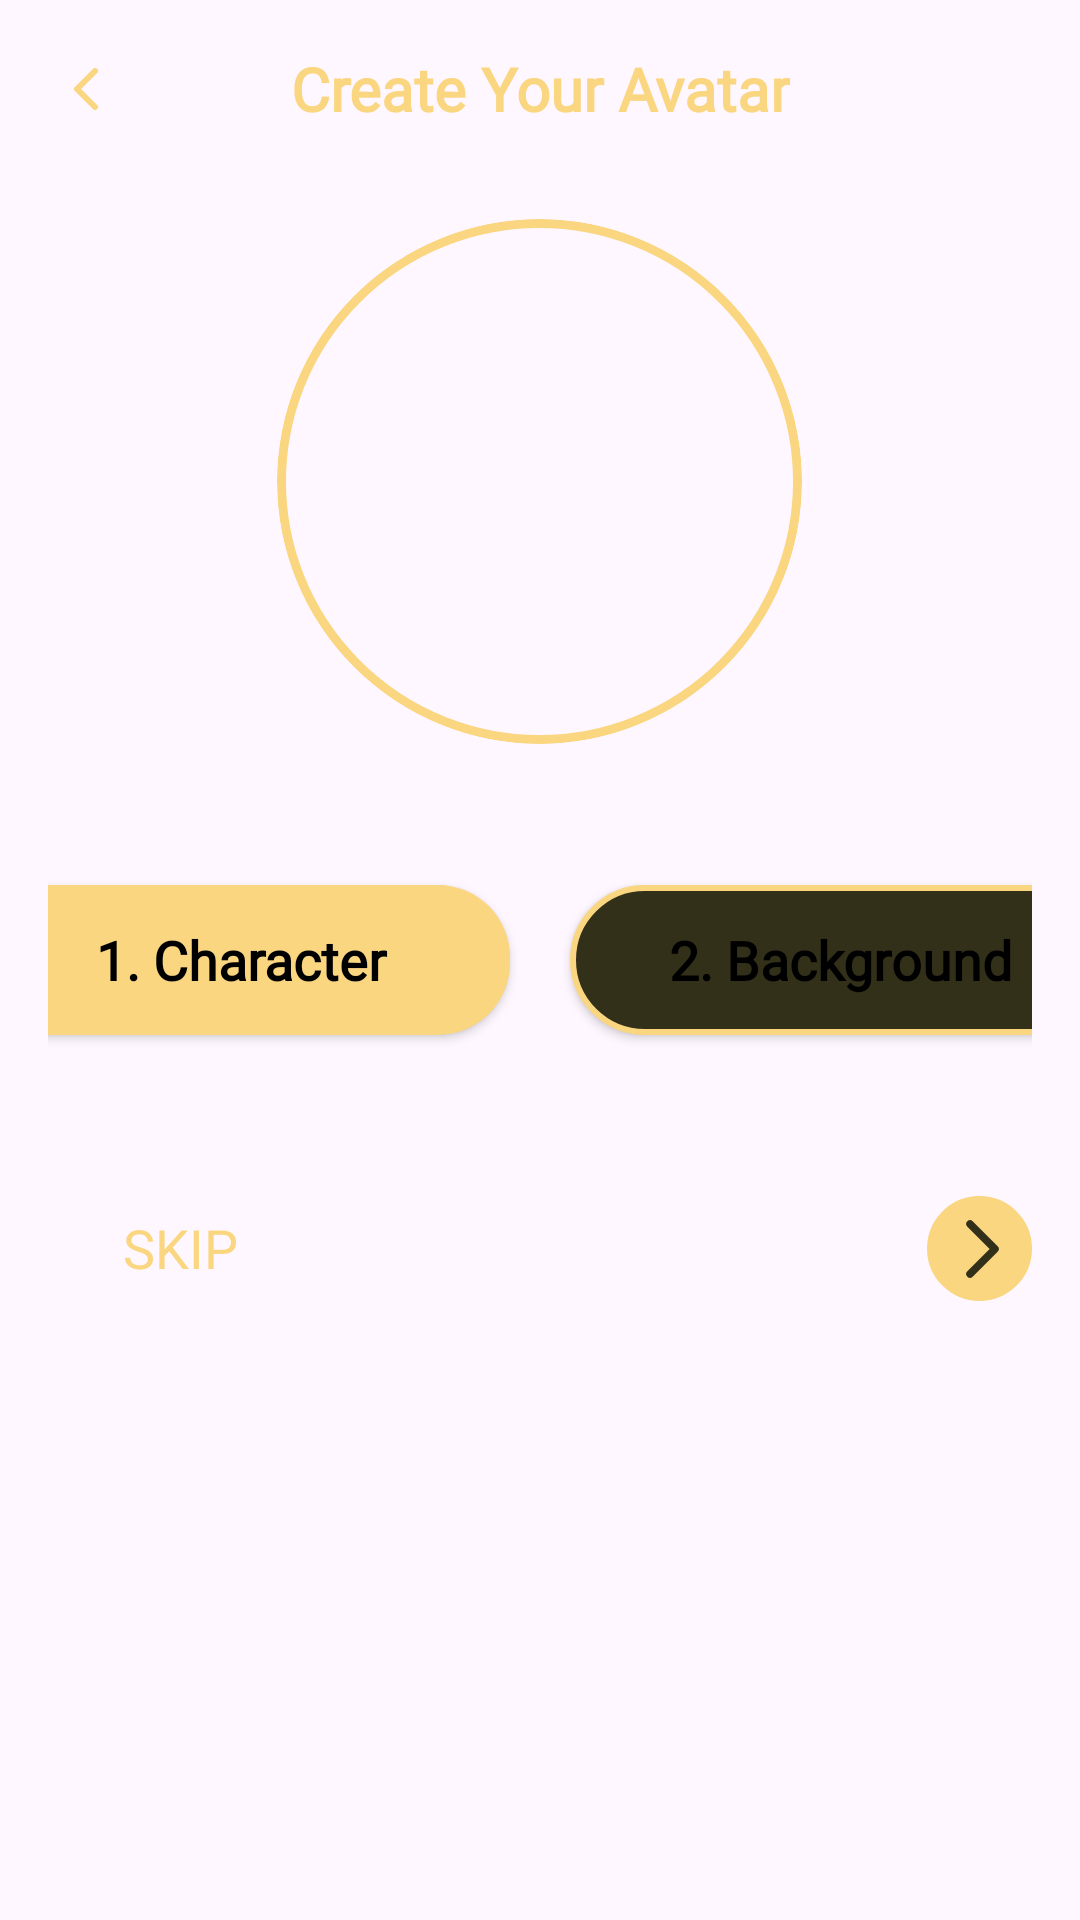

Reconstruct the res/layout file that produces this screen, plus the resources it refers to.
<!-- AndroidManifest.xml: application theme Theme.PiramidNull -->
<!-- res/layout/createaccount.xml -->
<?xml version="1.0" encoding="utf-8"?>
<ScrollView xmlns:android="http://schemas.android.com/apk/res/android"
    xmlns:app="http://schemas.android.com/apk/res-auto"
    android:layout_width="match_parent"
    android:layout_height="720dp"
    android:layout_gravity="bottom"
    android:padding="16dp">
    <LinearLayout
        android:layout_width="match_parent"
        android:layout_height="wrap_content"
        android:orientation="vertical">
        
        <androidx.constraintlayout.widget.ConstraintLayout
            android:layout_width="match_parent"
            android:layout_height="wrap_content"
            android:layout_marginBottom="30dp"
            xmlns:android="http://schemas.android.com/apk/res/android"
            xmlns:app="http://schemas.android.com/apk/res-auto">
            <ImageButton
                android:id="@+id/back_icon"
                android:layout_width="25dp"
                android:layout_height="25dp"
                android:backgroundTint="@android:color/transparent"
                android:src="@drawable/arrow_left"
                app:layout_constraintStart_toStartOf="parent"
                app:layout_constraintTop_toTopOf="parent"
                app:layout_constraintBottom_toBottomOf="parent" />
            <TextView
                android:id="@+id/title_text"
                android:layout_width="wrap_content"
                android:layout_height="wrap_content"
                android:text="Create Your Avatar"
                android:fontFamily="@font/poppins_semibold"
                android:textColor="@color/sand"
                android:textSize="20sp"
                android:textStyle="bold"
                android:gravity="center"
                app:layout_constraintTop_toTopOf="parent"
                app:layout_constraintBottom_toBottomOf="parent"
                app:layout_constraintStart_toStartOf="parent"
                app:layout_constraintEnd_toEndOf="parent" />
        </androidx.constraintlayout.widget.ConstraintLayout>

        <FrameLayout
            android:layout_width="175dp"
            android:layout_height="175dp"
            android:background="@drawable/avatar_strokeoval"
            android:layout_gravity="center"
            android:clipToOutline="true"
            android:outlineProvider="background">

            <com.google.android.material.imageview.ShapeableImageView
                android:id="@+id/avatarBackground"
                android:layout_width="match_parent"
                android:layout_height="match_parent"
                android:layout_margin="6dp"
                android:scaleType="centerCrop"
                android:alignmentMode="alignMargins"
                android:clipToOutline="true"
                android:outlineProvider="background"
                app:shapeAppearanceOverlay="@style/CircleImageView" />

            <com.google.android.material.imageview.ShapeableImageView
                android:id="@+id/avatarImage"
                android:layout_width="match_parent"
                android:layout_height="match_parent"
                android:layout_margin="6dp"
                android:scaleType="centerInside"
                android:clipToOutline="true"
                android:outlineProvider="background"
                app:shapeAppearanceOverlay="@style/CircleImageView"/>
        </FrameLayout>

        
        <LinearLayout
            android:layout_width="match_parent"
            android:layout_height="wrap_content"
            android:layout_marginTop="37dp"
            android:gravity="center_horizontal"
            android:orientation="horizontal">

            <Button
                android:id="@+id/btn_character"
                android:layout_width="180dp"
                android:layout_height="50dp"
                android:background="@drawable/btn_selected"
                android:backgroundTint="@null"
                android:textColor="@color/black"
                android:fontFamily="@font/poppins"
                android:text="1. Character"
                android:textStyle="bold"
                android:textAllCaps="false"
                android:textSize="18sp"
                android:layout_margin="10dp"
                android:gravity="center"
                android:padding="10dp"/>

            <Button
                android:id="@+id/btn_background"
                android:layout_width="180dp"
                android:layout_height="50dp"
                android:fontFamily="@font/poppins"
                android:background="@drawable/btn_unselected"
                android:backgroundTint="@null"
                android:textColor="@color/black"
                android:text="2. Background"
                android:textStyle="bold"
                android:textAllCaps="false"
                android:textSize="18sp"
                android:layout_margin="10dp"
                android:gravity="center"
                android:padding="10dp"/>
        </LinearLayout>

        
        <LinearLayout
            android:id="@+id/avatarStepLayout"
            android:layout_width="match_parent"
            android:layout_height="wrap_content"
            android:orientation="vertical"
            android:visibility="visible"
            android:layout_marginTop="10dp"
            android:gravity="center_horizontal">

            <GridLayout
                android:id="@+id/avatarGrid"
                android:src="@drawable/avatar_strokeoval"
                android:layout_width="match_parent"
                android:layout_height="wrap_content"
                android:columnCount="3"
                android:rowCount="2"
                android:alignmentMode="alignMargins"
                android:layout_marginBottom="12dp" />
        </LinearLayout>

        
        <LinearLayout
            android:id="@+id/backgroundStepLayout"
            android:layout_width="match_parent"
            android:layout_height="wrap_content"
            android:orientation="vertical"
            android:visibility="gone"
            android:layout_marginTop="10dp"
            android:gravity="center_horizontal">

            <GridLayout
                android:id="@+id/backgroundGrid"
                android:layout_width="wrap_content"
                android:layout_height="wrap_content"
                android:columnCount="3"
                android:rowCount="2"
                android:alignmentMode="alignMargins"
                android:layout_marginBottom="10dp" />
        </LinearLayout>

        
        <androidx.constraintlayout.widget.ConstraintLayout
            android:layout_width="match_parent"
            android:layout_height="wrap_content"
            android:id="@+id/btns_bottom"
            android:layout_marginTop="15dp">

            <Button
                android:id="@+id/btn_skip"
                android:layout_width="wrap_content"
                android:layout_height="wrap_content"
                android:text="SKIP"
                android:fontFamily="@font/poppins"
                android:textColor="@color/sand"
                android:textSize="18sp"
                android:background="@android:color/transparent"
                android:padding="8dp"
                app:layout_constraintStart_toStartOf="parent"
                app:layout_constraintBottom_toBottomOf="parent"
                app:layout_constraintTop_toTopOf="parent" />

            
            <ImageButton
                android:id="@+id/btn_next"
                android:layout_width="35dp"
                android:layout_height="35dp"
                android:background="@drawable/arrow_strokeoval"
                android:src="@drawable/arrow_right"
                android:contentDescription="Next"
                app:layout_constraintEnd_toEndOf="parent"
                app:layout_constraintBottom_toBottomOf="parent"
                app:layout_constraintTop_toTopOf="parent"/>
            <ImageView
                android:id="@+id/btn_previous"
                android:layout_width="35dp"
                android:layout_height="35dp"
                android:background="@drawable/arrowleft_stroke"
                android:src="@drawable/arrow_left"
                android:visibility="gone" />
        </androidx.constraintlayout.widget.ConstraintLayout>

    </LinearLayout>
</ScrollView>
<!-- resources referenced by this layout -->
<resources>
  <color name="black">#FF000000</color>
  <color name="sand">#FAD681</color>
  <!-- drawable arrow_left (drawable) -->
  <vector xmlns:android="http://schemas.android.com/apk/res/android"
      android:width="24dp"
      android:height="24dp"
      android:viewportWidth="24"
      android:viewportHeight="24">
    <path
        android:pathData="m15,18 l-6,-6 6,-6"
        android:strokeLineJoin="round"
        android:strokeWidth="2"
        android:fillColor="#00000000"
        android:strokeColor="#FAD681"
        android:strokeLineCap="round"/>
  </vector>
  <!-- drawable arrow_right (drawable) -->
  <vector xmlns:android="http://schemas.android.com/apk/res/android"
      android:width="40dp"
      android:height="40dp"
      android:viewportWidth="24"
      android:viewportHeight="24">
    <path
        android:pathData="M10,7L15,12L10,17"
        android:strokeLineJoin="round"
        android:strokeWidth="1.5"
        android:fillColor="#00000000"
        android:strokeColor="@color/light_bg"
        android:strokeLineCap="round"/>
  </vector>
  <!-- drawable arrow_strokeoval (drawable) -->
  <?xml version="1.0" encoding="utf-8"?>
  <selector xmlns:android="http://schemas.android.com/apk/res/android">
      <item>
          <shape android:shape="oval">
              <solid android:color="@color/sand"></solid>
              <stroke android:width="2dp" android:color="@color/sand"></stroke>
          </shape>
      </item>
  </selector>
  <!-- drawable arrowleft_stroke (drawable) -->
  <?xml version="1.0" encoding="utf-8"?>
  <selector xmlns:android="http://schemas.android.com/apk/res/android">
      <item>
          <shape android:shape="oval">
              <solid android:color="@color/light_bg"></solid>
              <stroke android:width="2dp" android:color="@color/sand"></stroke>
          </shape>
      </item>
  </selector>
  <!-- drawable avatar_strokeoval (drawable) -->
  <?xml version="1.0" encoding="utf-8"?>
  <shape xmlns:android="http://schemas.android.com/apk/res/android"
      android:shape="oval">
      <solid android:color="@android:color/transparent" />
      <stroke android:width="3dp" android:color="@color/sand" />
  </shape>
  <!-- drawable btn_selected (drawable) -->
  <?xml version="1.0" encoding="utf-8"?>
  <selector xmlns:android="http://schemas.android.com/apk/res/android">
  <item>
      <shape xmlns:android="http://schemas.android.com/apk/res/android"
          android:shape="rectangle">
          <solid android:color="@color/sand" />
          <corners android:radius="24dp" />
      </shape>
  </item>
  </selector>
  <!-- drawable btn_unselected (drawable) -->
  <?xml version="1.0" encoding="utf-8"?>
  <selector xmlns:android="http://schemas.android.com/apk/res/android">
      <item>
          <shape xmlns:android="http://schemas.android.com/apk/res/android"
              android:shape="rectangle">
              <solid android:color="@color/light_bg" />
              <corners android:radius="24dp" />
              <stroke android:color="@color/sand" android:width="2dp"/>
          </shape>
      </item>
  </selector>
  <style name="Theme.PiramidNull" parent="Base.Theme.PiramidNull" />
  <color name="light_bg">#33301A</color>
  <style name="Base.Theme.PiramidNull" parent="Theme.Material3.DayNight.NoActionBar">
          
          <item name="colorPrimary">@color/sand</item> 
          <item name="colorPrimaryContainer">@color/dark_gold</item>
          <item name="colorOnPrimary">@color/black</item>
  
          
          <item name="materialButtonStyle">@style/CustomMaterialButton</item>
      </style>
  <color name="dark_gold">#BF8B41</color>
  <style name="CustomMaterialButton" parent="Widget.Material3.Button">
          <item name="android:background">@drawable/btn_selected</item>
          <item name="backgroundTint">@null</item> 
          <item name="android:textColor">@color/black</item>
      </style>
</resources>
